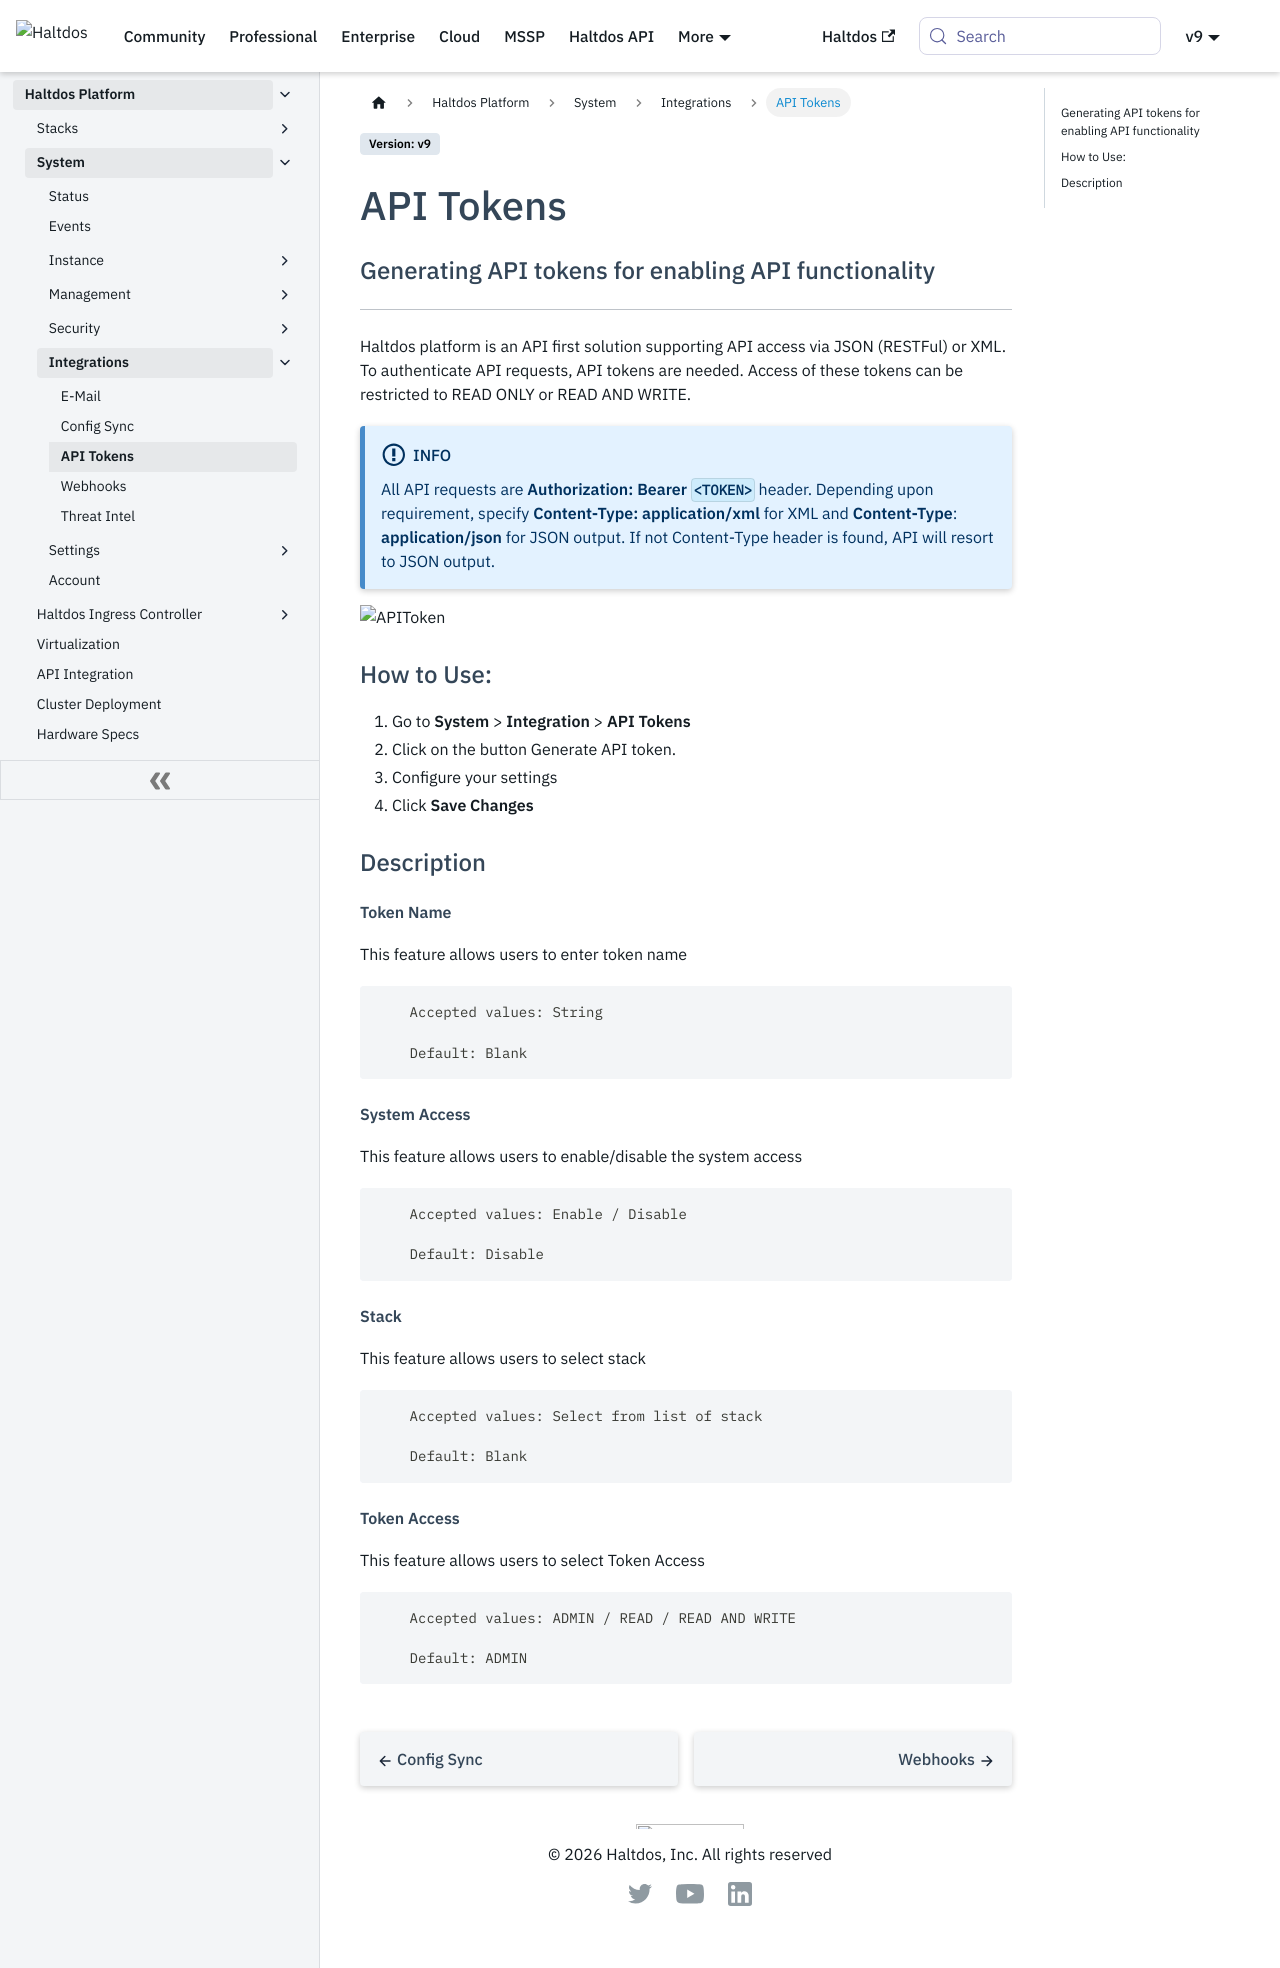

repository: halt-dos/hd-wiki-public · page: enterprise/platform/system/integrations/api_tokens/index.html · generator: docusaurus

---
sidebar_position: 3
---

# API Tokens 

### Generating API tokens for enabling API functionality

---

Haltdos platform is an API first solution supporting API access via JSON (RESTFul) or XML. To authenticate API requests, API tokens are needed. Access of these tokens can be restricted to READ ONLY or READ AND WRITE.

:::info
All API requests are **Authorization: Bearer `<TOKEN>`** header. Depending upon requirement, specify **Content-Type: application/xml** for XML and **Content-Type**: **application/json** for JSON output. If not Content-Type header is found, API will resort to JSON output. 
:::
![APIToken](/img/waf/v8/docs/Platformapitoken.png)

### How to Use:

1. Go to **System** > **Integration** > **API Tokens**
2. Click on the button  Generate API token.
3. Configure your settings
4. Click **Save Changes**

### Description

##### **Token Name**  

This feature allows users to enter token name

```
    Accepted values: String

    Default: Blank 
```


##### **System Access**  

This feature allows users to enable/disable the system access

```
    Accepted values: Enable / Disable

    Default: Disable 
```


##### **Stack**  

This feature allows users to select stack 

```
    Accepted values: Select from list of stack

    Default: Blank 
```


##### **Token Access**  

This feature allows users to select Token Access

```
    Accepted values: ADMIN / READ / READ AND WRITE

    Default: ADMIN 
```
